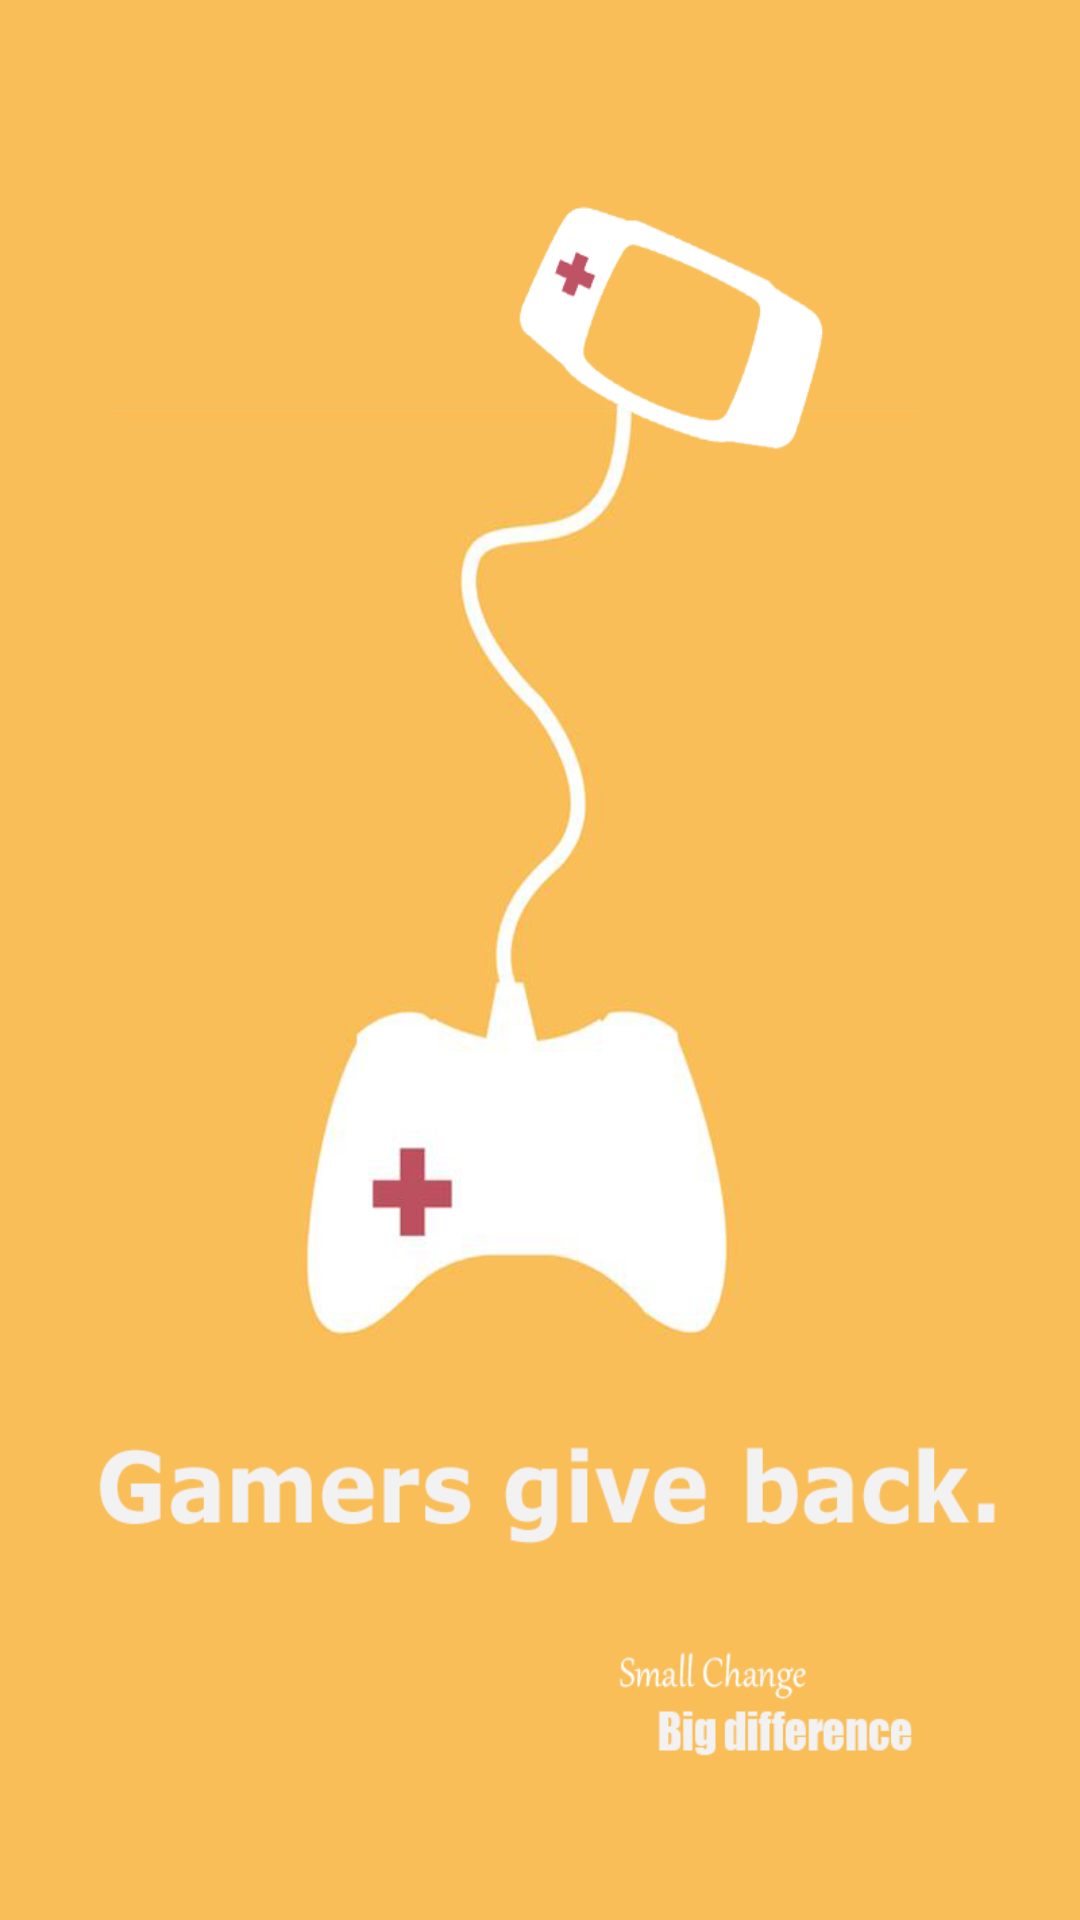

This screen was rendered from an Android layout file. Write that file and the resources it references.
<!-- AndroidManifest.xml: application theme MyTheme -->
<!-- res/layout/activity_about.xml -->
<RelativeLayout xmlns:android="http://schemas.android.com/apk/res/android"
    xmlns:tools="http://schemas.android.com/tools"
    xmlns:ads="http://schemas.android.com/apk/res-auto"
    android:id="@+id/relContainer"
    android:layout_width="match_parent"
    android:layout_height="match_parent"
    android:background="@drawable/about"
    android:orientation="vertical" >

    <TextView
        android:id="@+id/textViewVersion"
        android:layout_width="wrap_content"
        android:layout_height="wrap_content"
        android:layout_alignParentBottom="true"
        android:layout_centerHorizontal="true"
        android:layout_marginBottom="10dp"
        android:textColor="@android:color/black"
        android:text=""
      />

</RelativeLayout>
<!-- resources referenced by this layout -->
<resources>
  <!-- drawable about: png bitmap (drawable, 89094 bytes) -->
  <style name="MyTheme" parent="@android:style/Theme.Holo">
          <item name="android:actionBarStyle">@style/ActionBar</item>
           
      </style>
  <style name="ActionBar" parent="@android:style/Widget.Holo.ActionBar">
           <item name="android:background">@color/actionbar_color</item> 
         
        
          
          
      </style>
  <color name="actionbar_color">#2d2d2d</color>
</resources>
